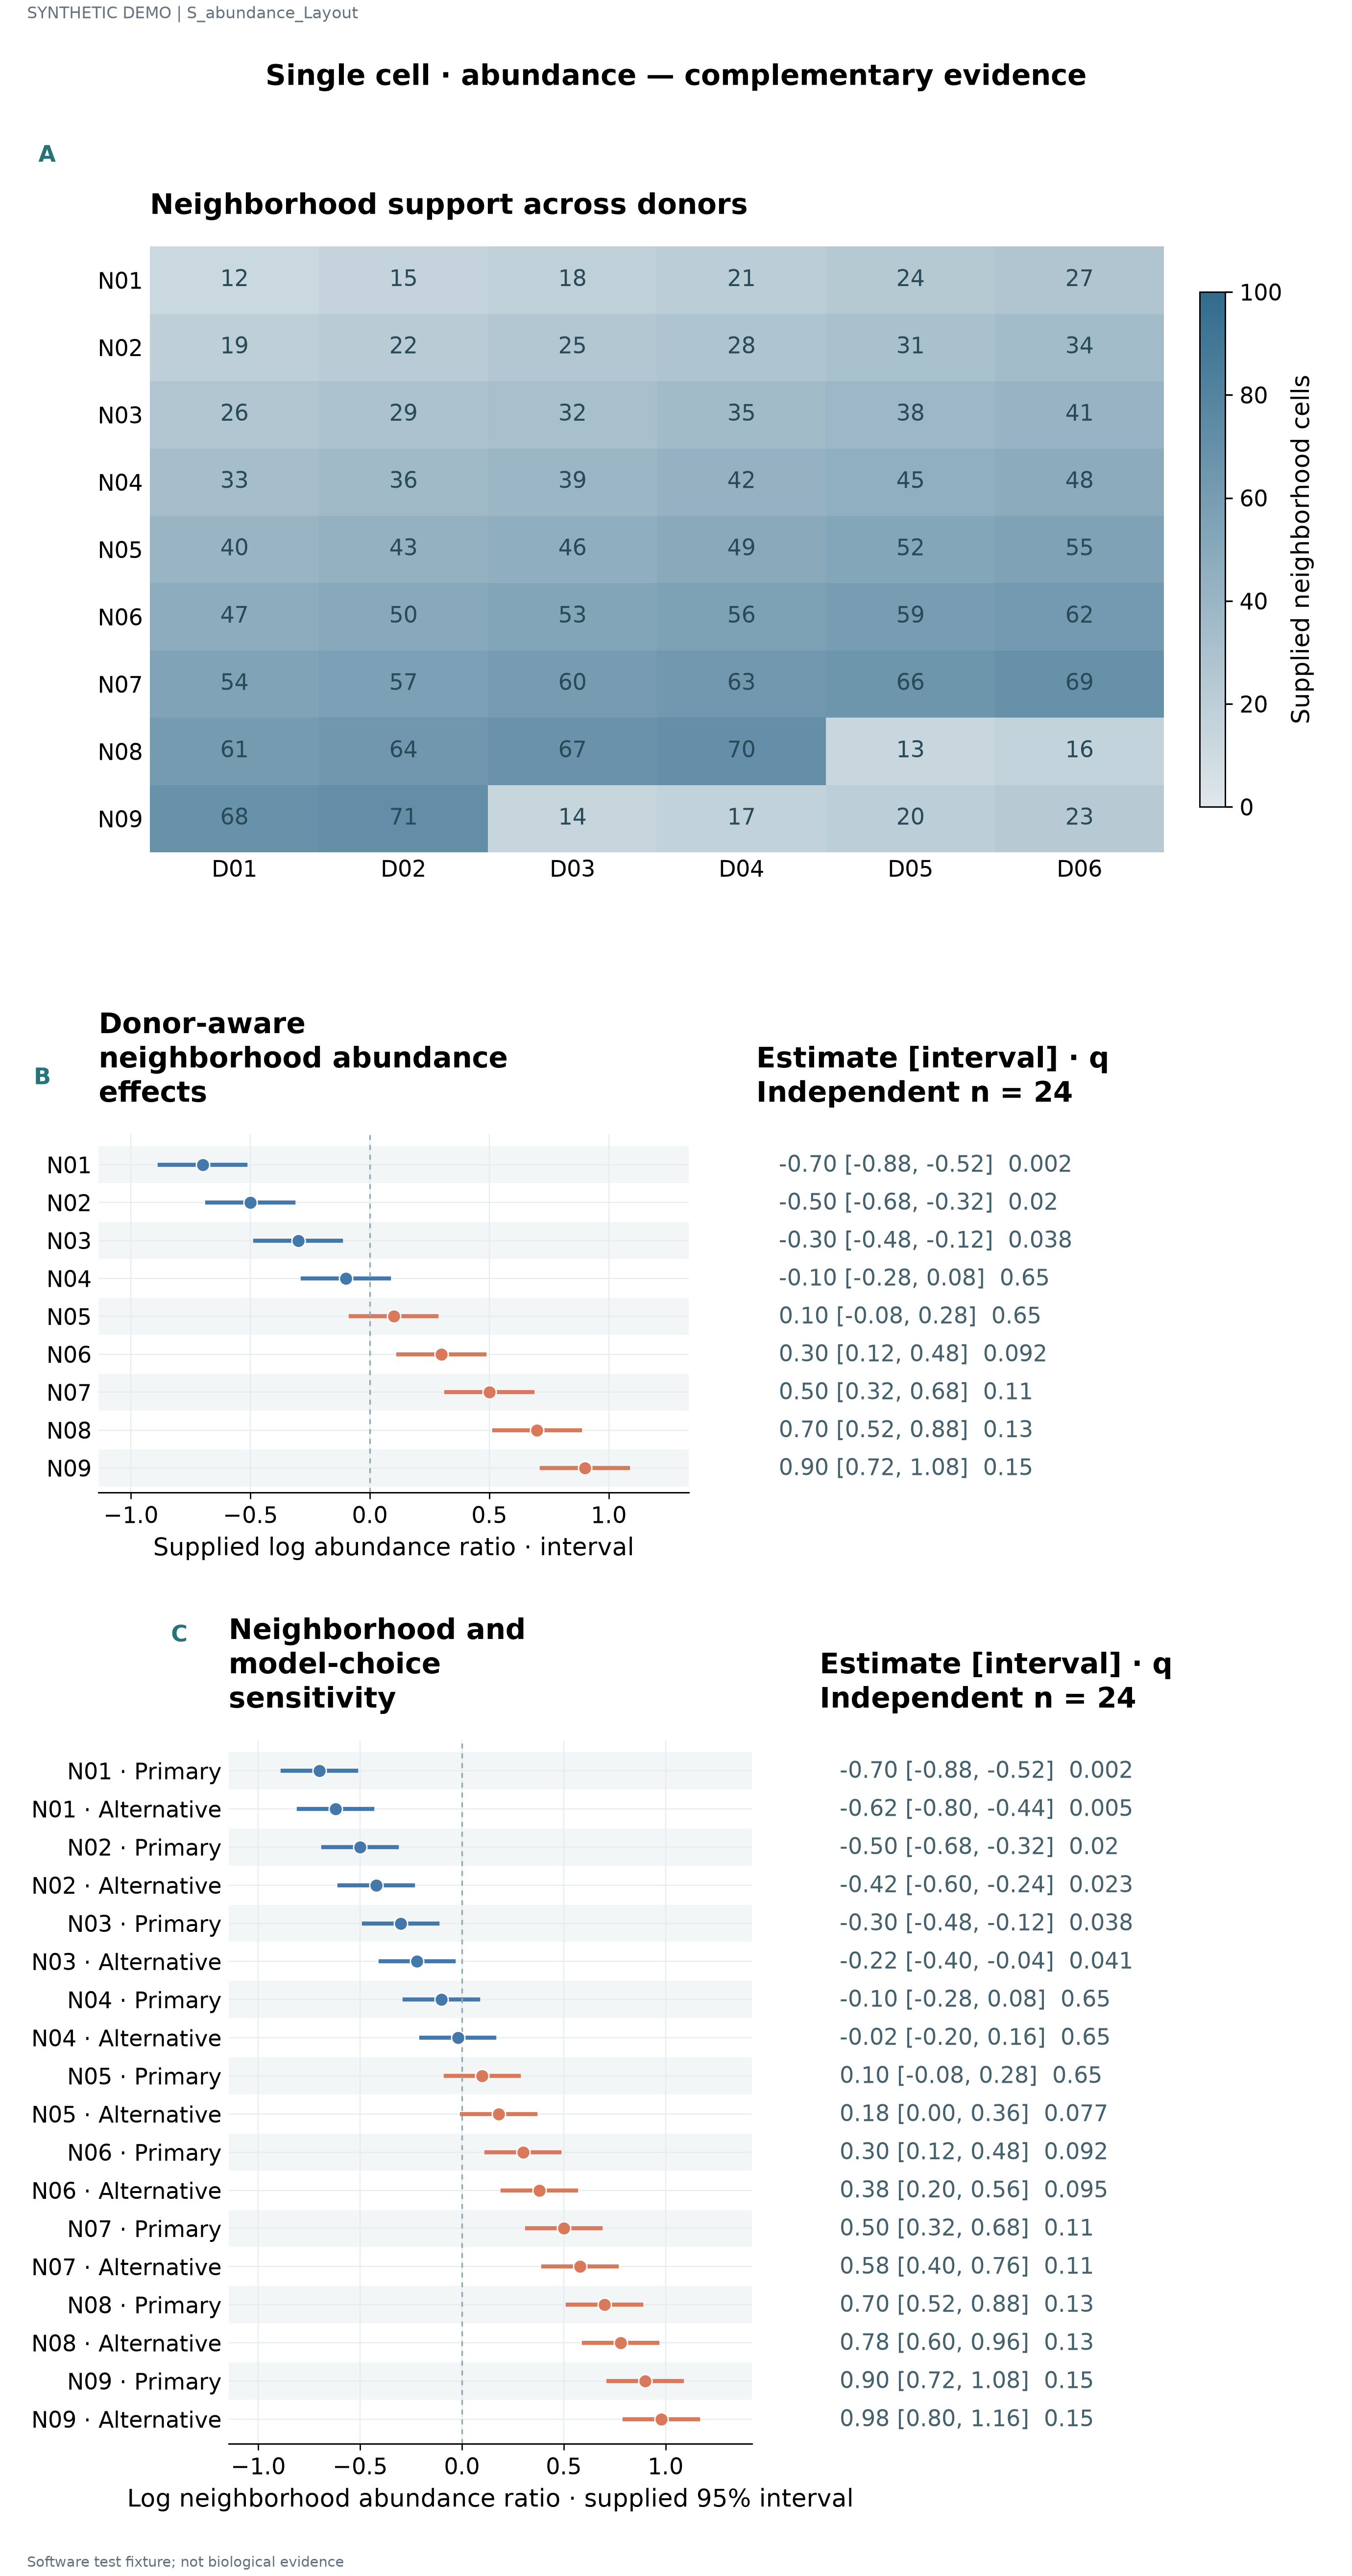

The table this chart was drawn from, first rows:
label	series	value	panel_id	estimate	lower	upper	q	n
N01	D01	12.0	p1					
N01	D02	15.0	p1					
N01	D03	18.0	p1					
N01	D04	21.0	p1					
N01	D05	24.0	p1					
N01	D06	27.0	p1					
N02	D01	19.0	p1					
N02	D02	22.0	p1					
N02	D03	25.0	p1					
N02	D04	28.0	p1					
N02	D05	31.0	p1					
N02	D06	34.0	p1					
N03	D01	26.0	p1					
N03	D02	29.0	p1					
N03	D03	32.0	p1					
N03	D04	35.0	p1					
N03	D05	38.0	p1					
N03	D06	41.0	p1					
N04	D01	33.0	p1					
N04	D02	36.0	p1					
N04	D03	39.0	p1					
N04	D04	42.0	p1					
N04	D05	45.0	p1					
N04	D06	48.0	p1					
N05	D01	40.0	p1					
N05	D02	43.0	p1					
N05	D03	46.0	p1					
N05	D04	49.0	p1					
N05	D05	52.0	p1					
N05	D06	55.0	p1					
N06	D01	47.0	p1					
N06	D02	50.0	p1					
N06	D03	53.0	p1					
N06	D04	56.0	p1					
N06	D05	59.0	p1					
N06	D06	62.0	p1					
N07	D01	54.0	p1					
N07	D02	57.0	p1					
N07	D03	60.0	p1					
N07	D04	63.0	p1					
N07	D05	66.0	p1					
N07	D06	69.0	p1					
N08	D01	61.0	p1					
N08	D02	64.0	p1					
N08	D03	67.0	p1					
N08	D04	70.0	p1					
N08	D05	13.0	p1					
N08	D06	16.0	p1					
N09	D01	68.0	p1					
N09	D02	71.0	p1					
N09	D03	14.0	p1					
N09	D04	17.0	p1					
N09	D05	20.0	p1					
N09	D06	23.0	p1					
N01			p2	-0.7	-0.88	-0.52	0.002	24.0
N02			p2	-0.5	-0.68	-0.32	0.02	24.0
N03			p2	-0.3	-0.48	-0.12	0.038	24.0
N04			p2	-0.1	-0.28	0.08	0.65	24.0
N05			p2	0.1	-0.08	0.28	0.65	24.0
N06			p2	0.3	0.12	0.48	0.092	24.0
... 21 more rows
